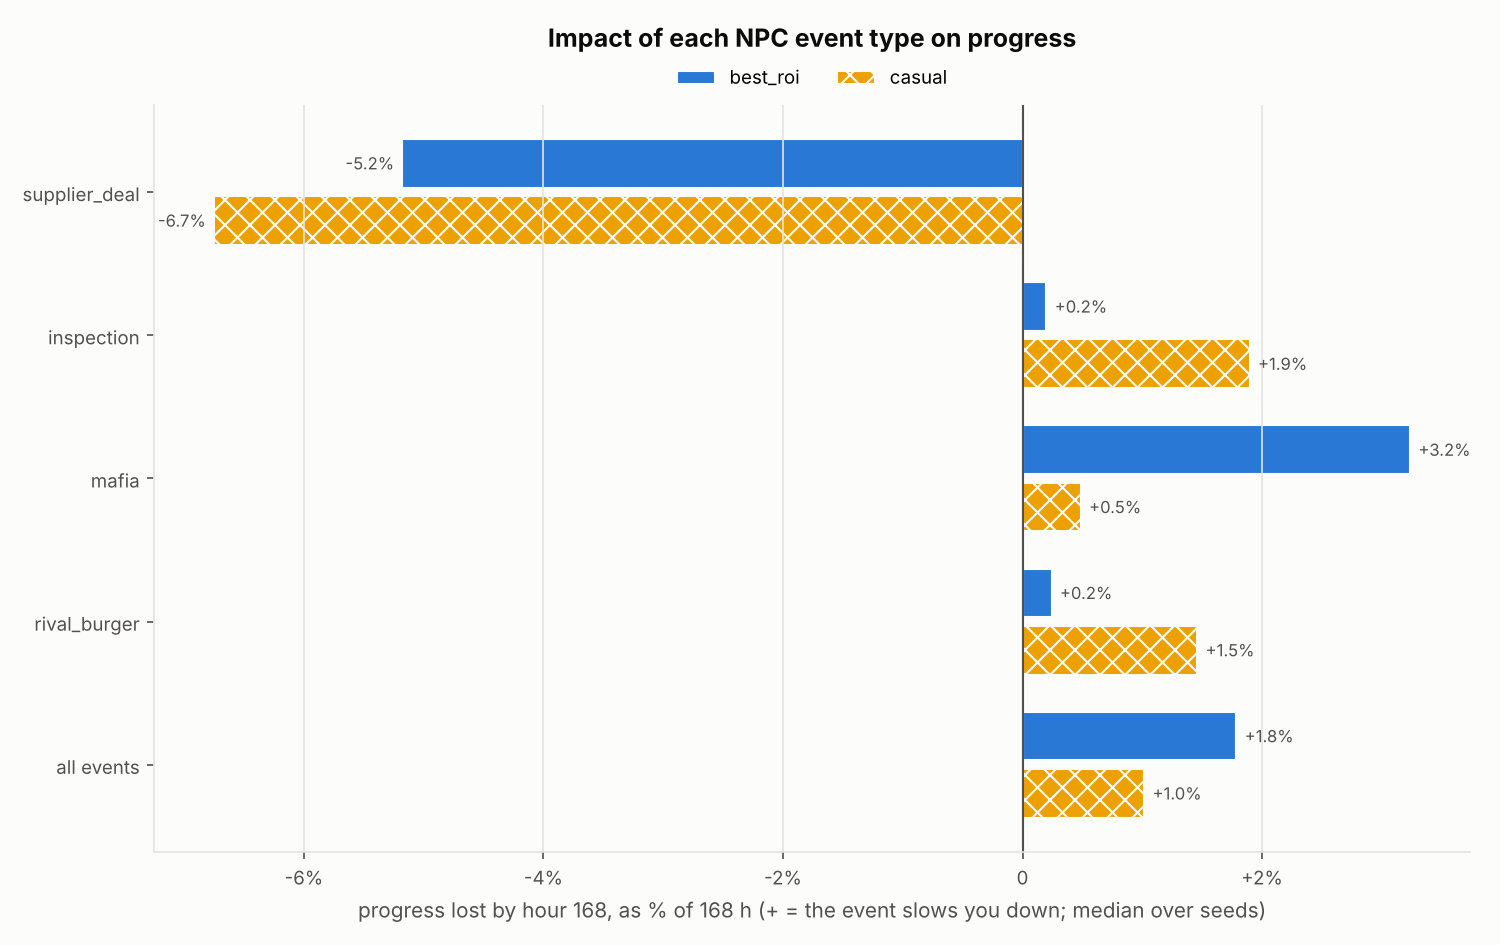

Source data for this figure (header and first rows):
strategy, event, shift_h, delay_pct, milestone, milestone_day_with, milestone_day_without, delay_play_min, earnings_change_pct, fired_per_run, net_pct_of_lifetime
best_roi, supplier_deal, -8.697, -5.177, franchise, 6.208, 6.417, -10, 36.96, 26.4, 5.499
best_roi, inspection, 0.3347, 0.1992, franchise, 6.208, 6.208, 0.0, -1.816, 14.0, -1.296
best_roi, mafia, 5.437, 3.236, franchise, 6.208, 6.208, 0.0, -26.99, 8.0, -1.146
best_roi, rival_burger, 0.4071, 0.2423, franchise, 6.208, 6.208, 0.0, -2.297, 5.6, -1.661
best_roi, all events, 3, 1.786, franchise, 6.208, 6.208, 0.0, -16.46, , 
casual, supplier_deal, -11.34, -6.749, franchise, 10.27, 12.0, -10, 104.4, 24.4, 4.4
casual, inspection, 3.186, 1.897, franchise, 10.27, 10.27, 0.0, -15.13, 13.2, -4.363
casual, mafia, 0.8163, 0.4859, franchise, 10.27, 10.27, 0.0, -4.541, 8.0, -3.953
casual, rival_burger, 2.451, 1.459, franchise, 10.27, 10.27, 0.0, -16.81, 5.2, -4.285
casual, all events, 1.707, 1.016, franchise, 10.27, 10.27, 0.0, -10.18, , 
